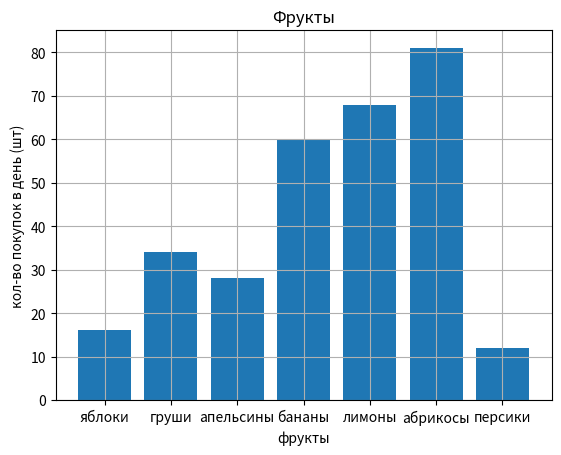

Here is the Python script that generated this plot:
import matplotlib.pyplot as plt
from random import randint

def stolb():
    fruits = ["яблоки", "груши",
              "апельсины", "бананы",
              "лимоны", "абрикосы", "персики"]
    counts = [randint(0, 100), randint(0, 100), randint(0, 100), randint(0, 100), randint(0, 100), randint(0, 100), randint(0, 100)]
    plt.bar(fruits, counts)
    plt.title("Фрукты")
    plt.xlabel("фрукты")
    plt.ylabel("кол-во покупок в день (шт)")
    plt.grid()
    plt.show()
stolb()